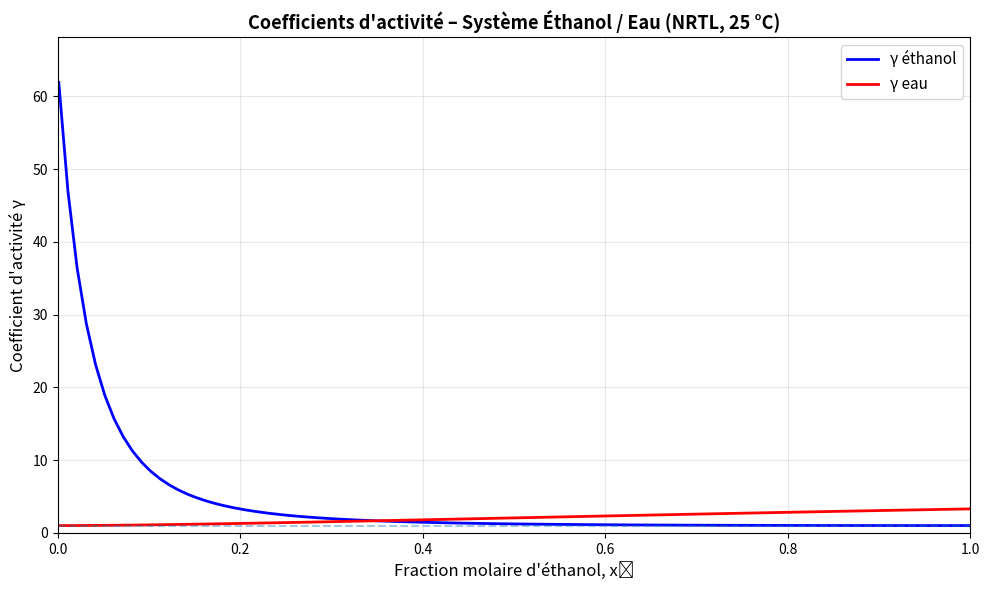

Reproduce this figure in Python.
# =========================
# Import des bibliothèques
# =========================
import numpy as np              # Calcul numérique (tableaux, fonctions math)
import matplotlib.pyplot as plt # Tracés graphiques


# ======================================================
# Fonction NRTL pour un système binaire
# ======================================================
def nrtl_binary(x1, T, a12, a21, alpha):
    """
    Calcul des coefficients d'activité γ1 et γ2
    avec le modèle NRTL (Non-Random Two Liquids)
    pour un système binaire.

    Paramètres
    ----------
    x1 : float ou array
        Fraction molaire du constituant 1 (éthanol)
    T : float
        Température en Kelvin
    a12, a21 : float
        Paramètres d'interaction énergétique NRTL
    alpha : float
        Paramètre de non-randomness (0.2–0.47 en général)

    Retour
    ------
    gamma1, gamma2 : float ou array
        Coefficients d’activité du constituant 1 et 2
    """

    # Fraction molaire du constituant 2 (eau)
    x2 = 1 - x1

    # =========================
    # Calcul des paramètres τ
    # =========================
    # τij = aij / T
    # Ils représentent l'énergie d'interaction relative
    tau12 = a12 / T
    tau21 = a21 / T

    # =========================
    # Calcul des paramètres G
    # =========================
    # Gij = exp(-alpha * tauij)
    # alpha décrit le degré de non-randomness du mélange
    G12 = np.exp(-alpha * tau12)
    G21 = np.exp(-alpha * tau21)

    # ======================================================
    # Calcul de ln(gamma1) – coefficient d'activité éthanol
    # ======================================================
    term1_gamma1 = tau21 * (G21 / (x1 + x2 * G21))**2
    term2_gamma1 = tau12 * G12 / (x2 + x1 * G12)**2

    # Expression complète de ln(γ1)
    ln_gamma1 = x2**2 * (term1_gamma1 + term2_gamma1)

    # ======================================================
    # Calcul de ln(gamma2) – coefficient d'activité eau
    # ======================================================
    term1_gamma2 = tau12 * (G12 / (x2 + x1 * G12))**2
    term2_gamma2 = tau21 * G21 / (x1 + x2 * G21)**2

    # Expression complète de ln(γ2)
    ln_gamma2 = x1**2 * (term1_gamma2 + term2_gamma2)

    # Passage de ln(γ) à γ
    gamma1 = np.exp(ln_gamma1)
    gamma2 = np.exp(ln_gamma2)

    return gamma1, gamma2


# ======================================================
# Paramètres du système Éthanol (1) – Eau (2)
# ======================================================
T = 298.15        # Température (K) → 25 °C
a12 = -0.8009     # Paramètre NRTL éthanol → eau
a21 = 1239.5      # Paramètre NRTL eau → éthanol
alpha = 0.3       # Paramètre de non-randomness


# ======================================================
# Domaine de composition
# ======================================================
# Fraction molaire d’éthanol entre 0 et 1
x1_range = np.linspace(0.001, 0.999, 100)


# ======================================================
# Calcul des coefficients d’activité
# ======================================================
gamma1_vals, gamma2_vals = nrtl_binary(x1_range, T, a12, a21, alpha)


# ======================================================
# Affichage de quelques valeurs numériques
# ======================================================
print("Résultats NRTL pour Éthanol (1) - Eau (2) à T = 25 °C")
print("=" * 60)
print(f"{'x_ethanol':<12} {'gamma_ethanol':<18} {'gamma_eau':<18}")
print("-" * 60)

# Affichage de points représentatifs
for i in [0, 24, 49, 74, 99]:
    print(f"{x1_range[i]:<12.3f} {gamma1_vals[i]:<18.4f} {gamma2_vals[i]:<18.4f}")


# ======================================================
# Coefficients d’activité à dilution infinie
# ======================================================
# γ1∞ : éthanol très dilué dans l'eau
gamma1_inf = nrtl_binary(0.001, T, a12, a21, alpha)[0]

# γ2∞ : eau très diluée dans l’éthanol
gamma2_inf = nrtl_binary(0.999, T, a12, a21, alpha)[1]

print("\nCoefficients à dilution infinie :")
print(f"gamma1^inf (éthanol dans eau) = {gamma1_inf:.4f}")
print(f"gamma2^inf (eau dans éthanol) = {gamma2_inf:.4f}")


# ======================================================
# Tracé des coefficients d’activité
# ======================================================
plt.figure(figsize=(10, 6))

# Courbe γ éthanol
plt.plot(x1_range, gamma1_vals, 'b-', linewidth=2, label='γ éthanol')

# Courbe γ eau
plt.plot(x1_range, gamma2_vals, 'r-', linewidth=2, label='γ eau')

# Ligne γ = 1 (comportement idéal)
plt.axhline(y=1, linestyle='--', alpha=0.4)

# Mise en forme du graphique
plt.xlabel("Fraction molaire d'éthanol, x₁", fontsize=12)
plt.ylabel("Coefficient d'activité γ", fontsize=12)
plt.title("Coefficients d'activité – Système Éthanol / Eau (NRTL, 25 °C)",
          fontsize=13, fontweight='bold')

plt.legend(fontsize=11)
plt.grid(True, alpha=0.3)
plt.xlim(0, 1)
plt.ylim(0, max(gamma1_inf, gamma2_inf) * 1.1)

# Sauvegarde et affichage
plt.tight_layout()
plt.savefig("nrtl_ethanol_eau.png", dpi=300, bbox_inches='tight')
plt.show()